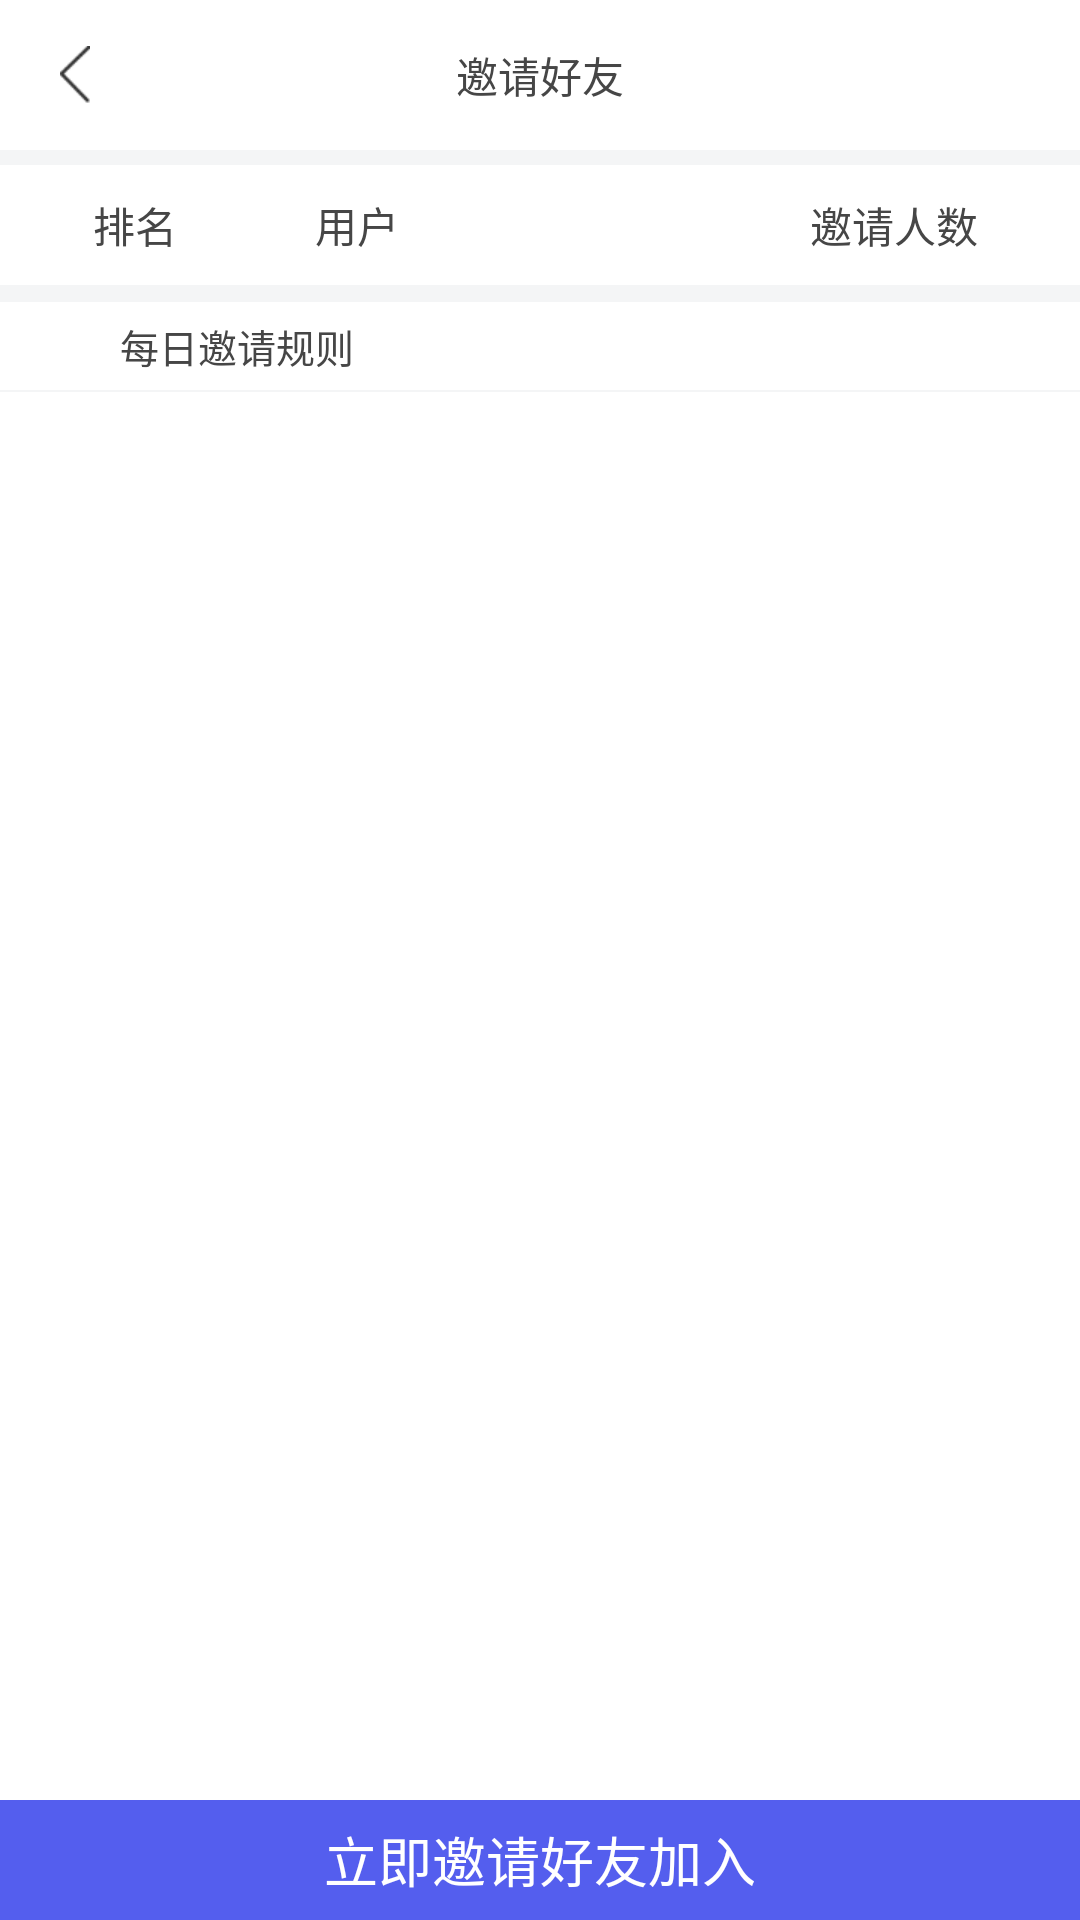

Layout XML and referenced resources for this Android screen:
<!-- AndroidManifest.xml: application theme android:Theme.Light.NoTitleBar -->
<!-- res/layout/a_inv_r.xml -->
<?xml version="1.0" encoding="utf-8"?>
<LinearLayout xmlns:android="http://schemas.android.com/apk/res/android"
              android:layout_width="match_parent"
              android:layout_height="match_parent"
              android:background="@color/white"
              android:orientation="vertical">

    <include
        layout="@layout/p_head_simple"
        android:layout_width="match_parent"
        android:layout_height="50dp"/>

    <View
        android:layout_width="match_parent"
        android:layout_height="5dp"
        android:background="#F4F5F6"/>

    <LinearLayout
        android:layout_width="match_parent"
        android:layout_height="40dp"
        android:gravity="center_vertical"
        android:orientation="horizontal">

        <TextView
            android:layout_width="60dp"
            android:layout_height="wrap_content"
            android:layout_marginLeft="15dp"
            android:gravity="center"
            android:text="排名"
            android:textColor="#464646"/>

        <TextView
            android:layout_width="0dp"
            android:layout_height="wrap_content"
            android:layout_marginLeft="30dp"
            android:layout_weight="1"
            android:text="用户"
            android:textColor="#464646"/>

        <TextView
            android:layout_width="60dp"
            android:layout_height="wrap_content"
            android:layout_marginRight="30dp"
            android:text="邀请人数"
            android:textColor="#464646"/>

    </LinearLayout>

    <View
        android:layout_width="match_parent"
        android:layout_height="0.5dp"
        android:background="#F4F5F6"/>

    <ScrollView
        android:layout_width="match_parent"
        android:layout_height="0dp"
        android:layout_weight="1">

        <LinearLayout
            android:layout_width="match_parent"
            android:layout_height="match_parent"
            android:orientation="vertical">

            <ListView
                android:id="@+id/lv_inv_r"
                android:layout_width="match_parent"
                android:layout_height="0dp"
                android:divider="@android:color/transparent"
                android:dividerHeight="0dp"
                android:layout_weight="1"/>

            <View
                android:layout_width="match_parent"
                android:layout_height="5dp"
                android:background="#F4F5F6"/>
            <LinearLayout
                android:layout_width="match_parent"
                android:layout_height="wrap_content"
                android:orientation="horizontal"
                android:gravity="center_vertical">
                <TextView
                    android:layout_width="wrap_content"
                    android:layout_height="wrap_content"
                    android:layout_marginTop="5dp"
                    android:layout_marginBottom="5dp"
                    android:textColor="#464646"
                    android:layout_marginLeft="40dp"
                    android:textSize="13dp"
                    android:text="每日邀请规则"/>
            </LinearLayout>
            <View
                android:layout_width="match_parent"
                android:layout_height="0.5dp"
                android:background="#F4F5F6"/>
            <TextView
                android:id="@+id/tv_inv_r_rl"
                android:layout_width="match_parent"
                android:layout_height="wrap_content"
                android:layout_marginTop="15dp"
                android:textSize="13dp"
                android:textColor="#464646"
                android:layout_marginLeft="30dp"
                android:layout_marginRight="30dp"/>
        </LinearLayout>
    </ScrollView>

    <TextView
        android:id="@+id/btn_inv_b"
        android:layout_width="match_parent"
        android:layout_height="40dp"
        android:layout_gravity="center_horizontal"
        android:background="@drawable/blue_btn_sel"
        android:clickable="true"
        android:focusable="true"
        android:gravity="center"
        android:text="立即邀请好友加入"
        android:textColor="#ffffff"
        android:textSize="18dp"/>

</LinearLayout>
<!-- res/layout/p_head_simple.xml (included above) -->
<?xml version="1.0" encoding="utf-8"?>
<RelativeLayout xmlns:android="http://schemas.android.com/apk/res/android"
    android:layout_width="match_parent"
    android:layout_height="match_parent"
    android:gravity="center_vertical">

    <TextView
        android:id="@+id/tv_head"
        android:layout_width="wrap_content"
        android:layout_height="wrap_content"
        android:layout_centerInParent="true"
        android:textColor="#464646"
        android:text="邀请好友" />

    <ImageButton
        android:id="@+id/btn_ret"
        android:padding="10dp"
        android:background="@null"
        android:layout_width="wrap_content"
        android:layout_height="wrap_content"
        android:layout_alignParentLeft="true"
        android:layout_centerVertical="true"
        android:layout_marginLeft="10dp"
        android:src="@drawable/back"/>


</RelativeLayout>
<!-- resources referenced by this layout -->
<resources>
  <color name="white">#FFFFFF</color>
  <!-- drawable back: png bitmap (drawable-xhdpi, 824 bytes) -->
  <!-- drawable blue_btn_sel (drawable) -->
  <?xml version="1.0" encoding="utf-8"?>
  <selector xmlns:android="http://schemas.android.com/apk/res/android">
      <item android:drawable="@color/blue_btn" android:state_pressed="false"/>
      <item android:drawable="@color/blue_btn_checked" android:state_pressed="true"/>
  </selector>
  <color name="blue_btn">#545eee</color>
  <color name="blue_btn_checked">#434bbe</color>
</resources>
